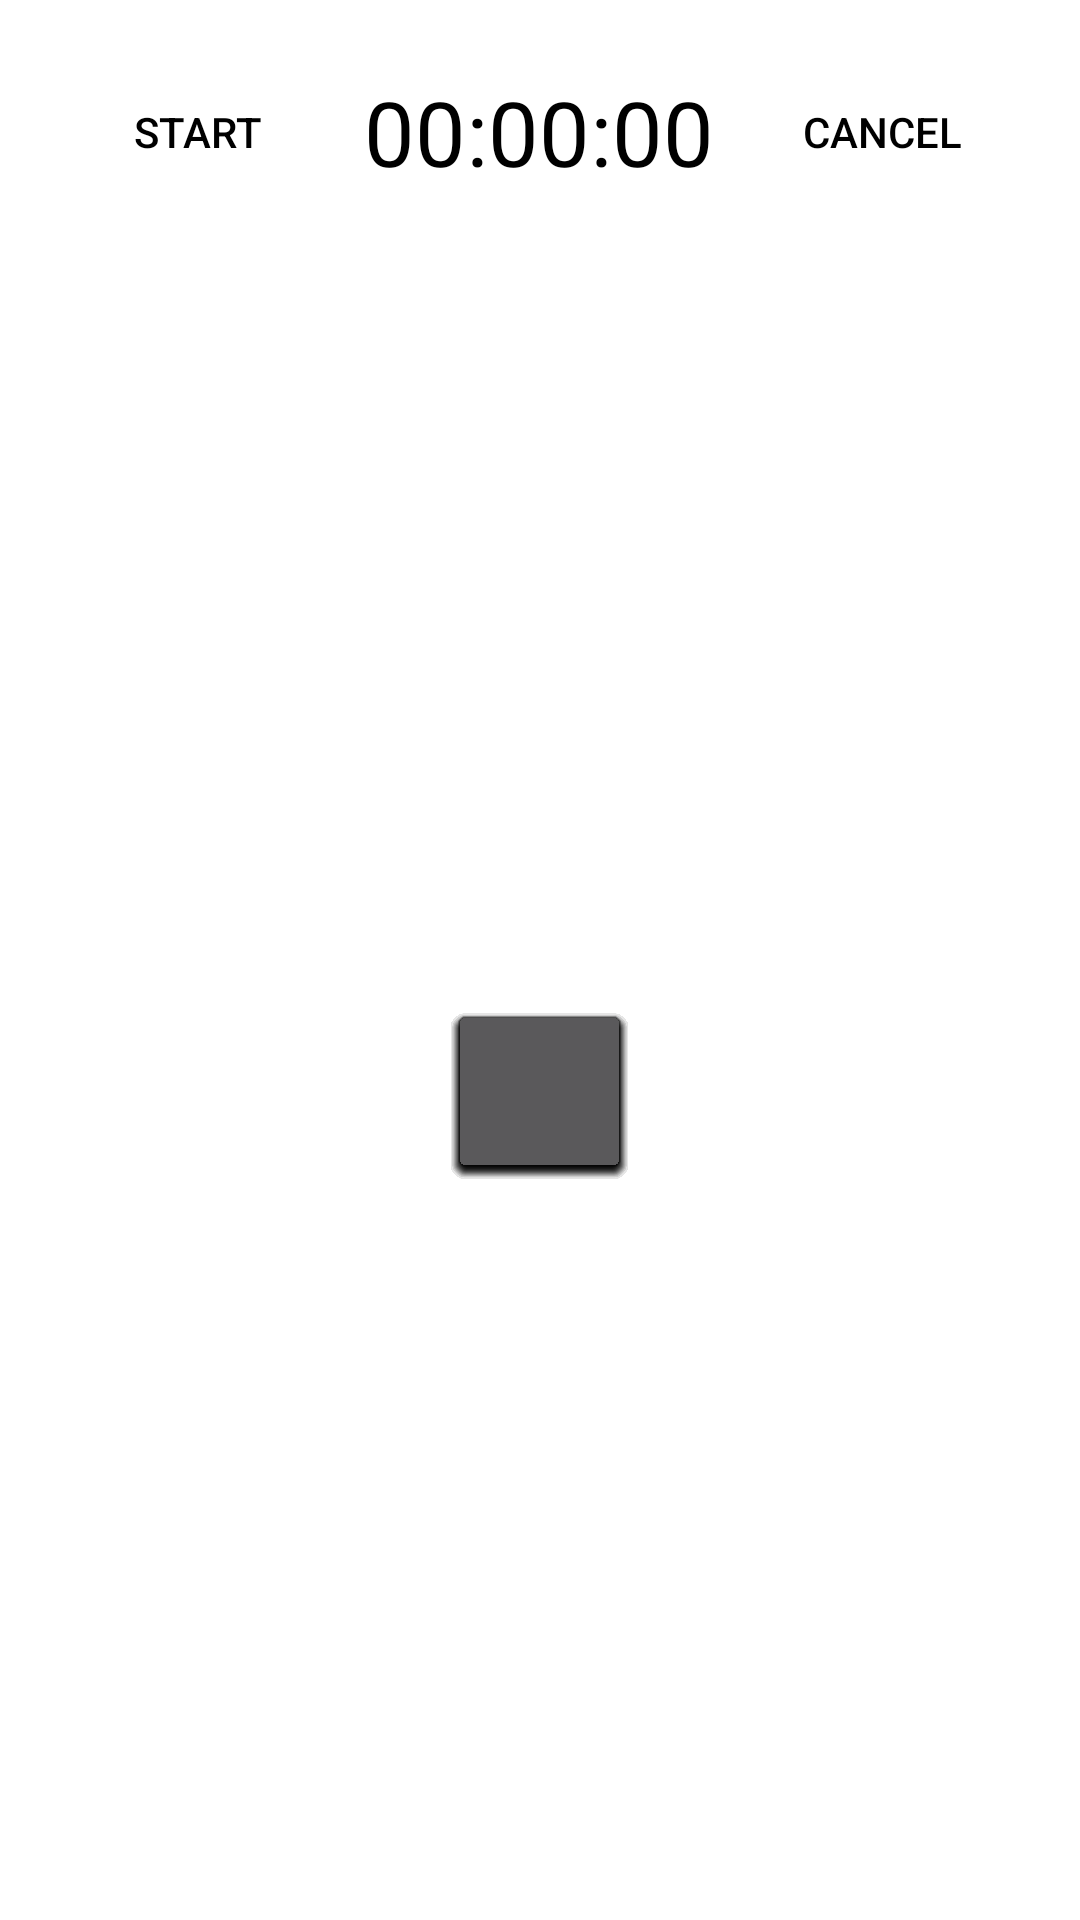

Here is an Android app screen rendered from its layout file. Give the layout XML and the strings, colors and styles it references.
<!-- AndroidManifest.xml: application theme AppTheme -->
<!-- res/layout/activity_one_to_fifty.xml -->
<?xml version="1.0" encoding="utf-8"?>
<LinearLayout xmlns:android="http://schemas.android.com/apk/res/android"
    android:layout_width="fill_parent"
    android:layout_height="fill_parent"
    android:background="@color/white"
    android:orientation="vertical">

    <LinearLayout
        android:layout_width="match_parent"
        android:layout_height="wrap_content"
        android:layout_margin="20dp"
        android:orientation="horizontal">

        <Button
            android:id="@+id/btn_start"
            android:layout_width="wrap_content"
            android:layout_height="wrap_content"
            android:layout_weight="1"
            android:background="@drawable/custom_button"
            android:text="Start"
            android:textColor="@color/black" />

        <TextView
            android:id="@+id/tv_time"
            android:layout_width="wrap_content"
            android:layout_height="match_parent"
            android:layout_gravity="bottom|center_horizontal"
            android:layout_weight="5"
            android:gravity="center"
            android:text="00:00:00"
            android:textAppearance="?android:attr/textAppearanceLarge"
            android:textColor="@color/black"
            android:textSize="30dp" />

        <Button
            android:id="@+id/btn_cancel"
            android:layout_width="wrap_content"
            android:layout_height="wrap_content"
            android:layout_weight="1"
            android:background="@drawable/custom_button"
            android:text="cancel"
            android:textColor="@color/black" />
    </LinearLayout>

    <FrameLayout
        android:layout_width="match_parent"
        android:layout_height="match_parent"
        android:layout_marginBottom="50dp"
        android:layout_marginLeft="25dp"
        android:layout_marginRight="25dp"
        android:layout_marginTop="50dp">

        <Button
            android:id="@+id/btn_1"
            android:layout_width="61dp"
            android:layout_height="61dp"
            android:layout_gravity="center_horizontal|center_vertical" />

        <Button
            android:id="@+id/btn_2"
            android:layout_width="61dp"
            android:layout_height="61dp"
            android:layout_gravity="center_horizontal|center_vertical" />

        <Button
            android:id="@+id/btn_3"
            android:layout_width="61dp"
            android:layout_height="61dp"
            android:layout_gravity="center_horizontal|center_vertical" />

        <Button
            android:id="@+id/btn_4"
            android:layout_width="61dp"
            android:layout_height="61dp"
            android:layout_gravity="center_horizontal|center_vertical" />

        <Button
            android:id="@+id/btn_5"
            android:layout_width="61dp"
            android:layout_height="61dp"
            android:layout_gravity="center_horizontal|center_vertical" />

        <Button
            android:id="@+id/btn_6"
            android:layout_width="61dp"
            android:layout_height="61dp"
            android:layout_gravity="center_horizontal|center_vertical" />

        <Button
            android:id="@+id/btn_7"
            android:layout_width="61dp"
            android:layout_height="61dp"
            android:layout_gravity="center_horizontal|center_vertical" />

        <Button
            android:id="@+id/btn_8"
            android:layout_width="61dp"
            android:layout_height="61dp"
            android:layout_gravity="center_horizontal|center_vertical" />

        <Button
            android:id="@+id/btn_9"
            android:layout_width="61dp"
            android:layout_height="61dp"
            android:layout_gravity="center_horizontal|center_vertical" />

        <Button
            android:id="@+id/btn_10"
            android:layout_width="61dp"
            android:layout_height="61dp"
            android:layout_gravity="center_horizontal|center_vertical" />

        <Button
            android:id="@+id/btn_11"
            android:layout_width="61dp"
            android:layout_height="61dp"
            android:layout_gravity="center_horizontal|center_vertical" />

        <Button
            android:id="@+id/btn_12"
            android:layout_width="61dp"
            android:layout_height="61dp"
            android:layout_gravity="center_horizontal|center_vertical" />

        <Button
            android:id="@+id/btn_13"
            android:layout_width="61dp"
            android:layout_height="61dp"
            android:layout_gravity="center_horizontal|center_vertical" />

        <Button
            android:id="@+id/btn_14"
            android:layout_width="61dp"
            android:layout_height="61dp"
            android:layout_gravity="center_horizontal|center_vertical" />

        <Button
            android:id="@+id/btn_15"
            android:layout_width="61dp"
            android:layout_height="61dp"
            android:layout_gravity="center_horizontal|center_vertical" />

        <Button
            android:id="@+id/btn_16"
            android:layout_width="61dp"
            android:layout_height="61dp"
            android:layout_gravity="center_horizontal|center_vertical" />

        <Button
            android:id="@+id/btn_17"
            android:layout_width="61dp"
            android:layout_height="61dp"
            android:layout_gravity="center_horizontal|center_vertical" />

        <Button
            android:id="@+id/btn_18"
            android:layout_width="61dp"
            android:layout_height="61dp"
            android:layout_gravity="center_horizontal|center_vertical" />

        <Button
            android:id="@+id/btn_19"
            android:layout_width="61dp"
            android:layout_height="61dp"
            android:layout_gravity="center_horizontal|center_vertical" />

        <Button
            android:id="@+id/btn_20"
            android:layout_width="61dp"
            android:layout_height="61dp"
            android:layout_gravity="center_horizontal|center_vertical" />

        <Button
            android:id="@+id/btn_21"
            android:layout_width="61dp"
            android:layout_height="61dp"
            android:layout_gravity="center_horizontal|center_vertical" />

        <Button
            android:id="@+id/btn_22"
            android:layout_width="61dp"
            android:layout_height="61dp"
            android:layout_gravity="center_horizontal|center_vertical" />

        <Button
            android:id="@+id/btn_23"
            android:layout_width="61dp"
            android:layout_height="61dp"
            android:layout_gravity="center_horizontal|center_vertical" />

        <Button
            android:id="@+id/btn_24"
            android:layout_width="61dp"
            android:layout_height="61dp"
            android:layout_gravity="center_horizontal|center_vertical" />

        <Button
            android:id="@+id/btn_25"
            android:layout_width="61dp"
            android:layout_height="61dp"
            android:layout_gravity="center_horizontal|center_vertical" />

    </FrameLayout>
</LinearLayout>
<!-- resources referenced by this layout -->
<resources>
  <color name="black">#000000</color>
  <color name="white">#FFFFFF</color>
  <style name="AppTheme" parent="Theme.AppCompat.NoActionBar">
          <item name="windowActionBar">false</item>
          <item name="windowNoTitle">true</item>
  
          
          <item name="colorPrimary">@color/colorPrimary</item>
          <item name="colorPrimaryDark">@color/colorPrimaryDark</item>
          <item name="colorAccent">@color/colorAccent</item>
      </style>
  <color name="colorPrimary">#3F51B5</color>
  <color name="colorPrimaryDark">#303F9F</color>
  <color name="colorAccent">#FF4081</color>
</resources>
